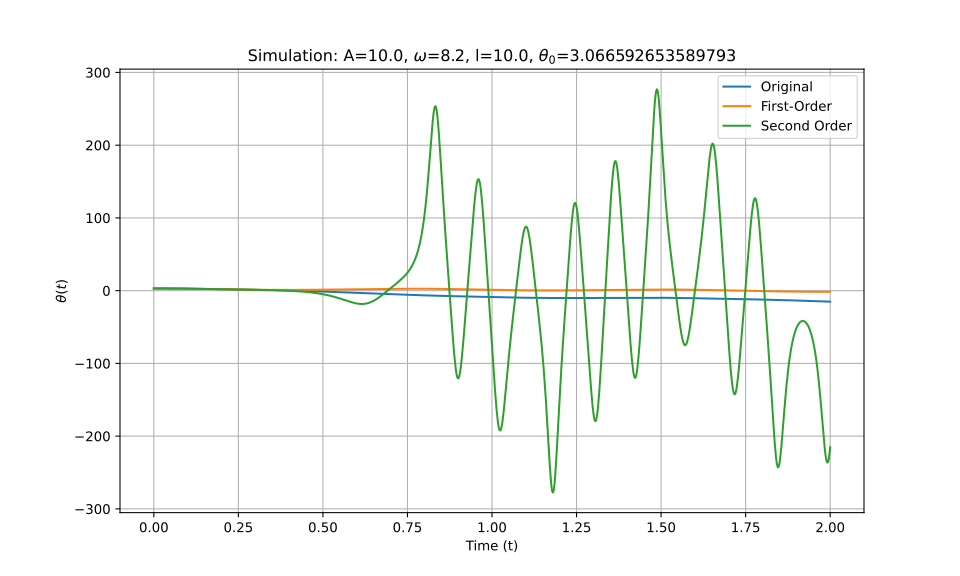

Source data for this figure (header and first rows):
t_eval, Equation_1, Equation_2, Equation_3
0.0, 3.067, 3.067, 3.067
0.002002, 3.066, 3.066, 3.066
0.004004, 3.066, 3.066, 3.066
0.006006, 3.065, 3.065, 3.065
0.008008, 3.064, 3.064, 3.064
0.01001, 3.063, 3.063, 3.063
0.01201, 3.062, 3.062, 3.062
0.01401, 3.06, 3.06, 3.06
0.01602, 3.058, 3.058, 3.058
0.01802, 3.056, 3.056, 3.056
0.02002, 3.053, 3.053, 3.053
0.02202, 3.05, 3.05, 3.05
0.02402, 3.047, 3.047, 3.047
0.02603, 3.044, 3.044, 3.044
0.02803, 3.04, 3.04, 3.04
0.03003, 3.036, 3.036, 3.036
0.03203, 3.032, 3.032, 3.032
0.03403, 3.028, 3.028, 3.028
0.03604, 3.023, 3.023, 3.023
0.03804, 3.018, 3.018, 3.018
0.04004, 3.013, 3.013, 3.013
0.04204, 3.008, 3.008, 3.008
0.04404, 3.002, 3.002, 3.002
0.04605, 2.996, 2.996, 2.996
0.04805, 2.99, 2.99, 2.99
0.05005, 2.983, 2.983, 2.983
0.05205, 2.977, 2.977, 2.977
0.05405, 2.97, 2.97, 2.97
0.05606, 2.963, 2.963, 2.963
0.05806, 2.955, 2.955, 2.955
0.06006, 2.948, 2.947, 2.948
0.06206, 2.94, 2.94, 2.94
0.06406, 2.932, 2.931, 2.932
0.06607, 2.923, 2.923, 2.923
0.06807, 2.915, 2.914, 2.915
0.07007, 2.906, 2.906, 2.906
0.07207, 2.897, 2.897, 2.897
0.07407, 2.888, 2.887, 2.888
0.07608, 2.879, 2.878, 2.879
0.07808, 2.869, 2.868, 2.869
0.08008, 2.859, 2.858, 2.859
0.08208, 2.849, 2.848, 2.849
0.08408, 2.839, 2.838, 2.839
0.08609, 2.829, 2.827, 2.829
0.08809, 2.818, 2.816, 2.818
0.09009, 2.807, 2.805, 2.807
0.09209, 2.796, 2.794, 2.796
0.09409, 2.785, 2.783, 2.785
0.0961, 2.774, 2.771, 2.774
0.0981, 2.762, 2.76, 2.762
0.1001, 2.75, 2.748, 2.75
0.1021, 2.739, 2.735, 2.739
0.1041, 2.727, 2.723, 2.727
0.1061, 2.714, 2.711, 2.714
0.1081, 2.702, 2.698, 2.702
0.1101, 2.689, 2.685, 2.689
0.1121, 2.677, 2.672, 2.677
0.1141, 2.664, 2.659, 2.664
0.1161, 2.651, 2.646, 2.651
0.1181, 2.638, 2.632, 2.638
... 940 more rows
